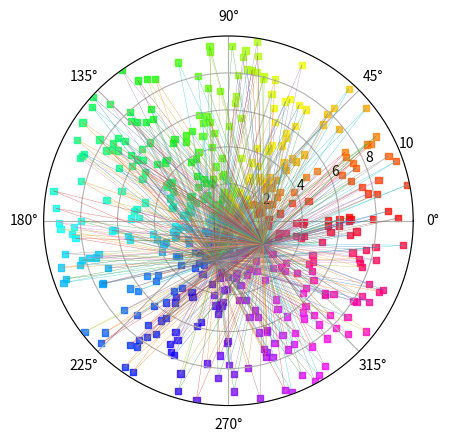

Python code for this plot:
# coding:utf-8
"""
[redacted]
Function:

测试matplotlib画极坐标的功能

"""

import numpy as np
import matplotlib.pyplot as plt

N = 500
r = 10 * np.random.rand(N)
theta = 2 * np.pi * np.random.rand(N)

area = 20
colors = theta

ax = plt.subplot(111, projection='polar')
c = ax.scatter(theta, r, c=colors, marker='s', s=area, cmap='hsv', alpha=0.75)
ax.set_ylim(0, 10)  # 设置极坐标半径r的最大刻度
print(r)
print(theta)
p1_theta = theta[0]
p1_r = r[0]

p2_theta = theta[1]
p2_r = r[1]

x1 = p1_r * np.cos(p1_theta)
x2 = p2_r * np.cos(p2_theta)

y1 = p1_r * np.sin(p1_theta)
y2 = p2_r * np.sin(p2_theta)

print("p1:", x1, y1)
print("p2:", x2, y2)
ax.plot([theta[0], theta[1]], [r[0], r[1]], linewidth='0.2')

for i in range(0, len(theta)):
    ax.plot([theta[0], theta[i]], [r[0], r[i]],linewidth='0.2')


for i in range(0, len(theta)):
    ax.plot([theta[10], theta[i]], [r[0], r[i]],linewidth='0.2')

plt.show()
